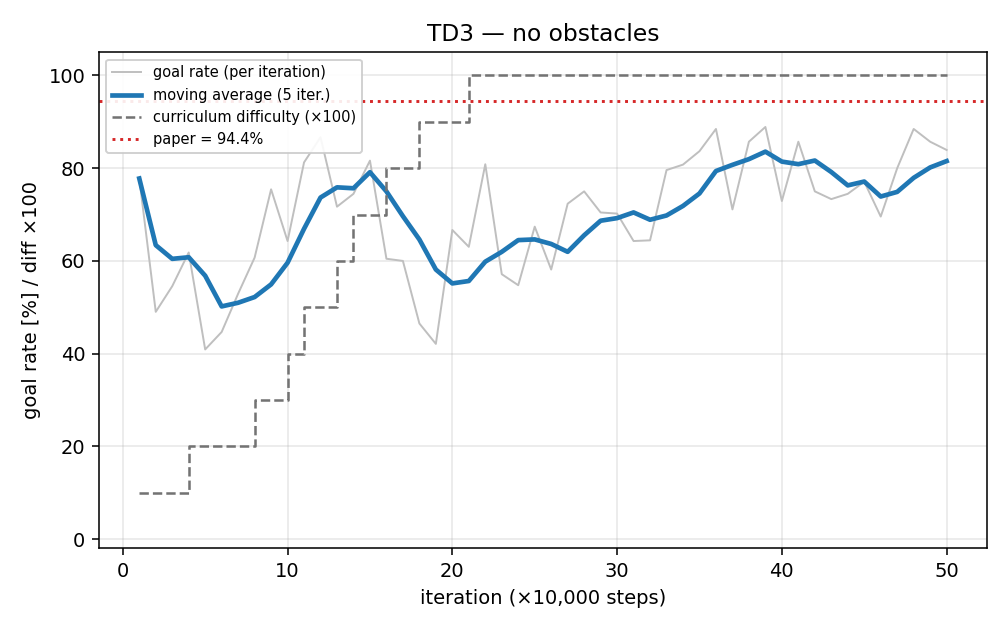

Source data for this figure (header and first rows):
iteration, timesteps, episodes, goal_rate, goal_rate_ma5, difficulty
1, 10000, 81, 77.78, 77.78, 0.10
2, 20000, 51, 49.02, 63.40, 0.10
3, 30000, 55, 54.55, 60.45, 0.10
4, 40000, 55, 61.82, 60.79, 0.20
5, 50000, 44, 40.91, 56.81, 0.20
6, 60000, 47, 44.68, 50.19, 0.20
7, 70000, 51, 52.94, 50.98, 0.20
8, 80000, 56, 60.71, 52.21, 0.30
9, 90000, 57, 75.44, 54.94, 0.30
10, 100000, 56, 64.29, 59.61, 0.40
11, 110000, 64, 81.25, 66.93, 0.50
12, 120000, 60, 86.67, 73.67, 0.50
13, 130000, 53, 71.70, 75.87, 0.60
14, 140000, 47, 74.47, 75.67, 0.70
15, 150000, 49, 81.63, 79.14, 0.70
16, 160000, 43, 60.47, 74.99, 0.80
17, 170000, 45, 60.00, 69.65, 0.80
18, 180000, 43, 46.51, 64.62, 0.90
19, 190000, 38, 42.11, 58.14, 0.90
20, 200000, 48, 66.67, 55.15, 0.90
21, 210000, 46, 63.04, 55.67, 1.00
22, 220000, 47, 80.85, 59.84, 1.00
23, 230000, 42, 57.14, 61.96, 1.00
24, 240000, 42, 54.76, 64.49, 1.00
25, 250000, 46, 67.39, 64.64, 1.00
26, 260000, 43, 58.14, 63.66, 1.00
27, 270000, 47, 72.34, 61.96, 1.00
28, 280000, 48, 75.00, 65.53, 1.00
29, 290000, 44, 70.45, 68.67, 1.00
30, 300000, 47, 70.21, 69.23, 1.00
31, 310000, 42, 64.29, 70.46, 1.00
32, 320000, 45, 64.44, 68.88, 1.00
33, 330000, 49, 79.59, 69.80, 1.00
34, 340000, 52, 80.77, 71.86, 1.00
35, 350000, 49, 83.67, 74.55, 1.00
36, 360000, 52, 88.46, 79.39, 1.00
37, 370000, 45, 71.11, 80.72, 1.00
38, 380000, 49, 85.71, 81.95, 1.00
39, 390000, 54, 88.89, 83.57, 1.00
40, 400000, 48, 72.92, 81.42, 1.00
41, 410000, 56, 85.71, 80.87, 1.00
42, 420000, 48, 75.00, 81.65, 1.00
43, 430000, 45, 73.33, 79.17, 1.00
44, 440000, 47, 74.47, 76.29, 1.00
45, 450000, 48, 77.08, 77.12, 1.00
46, 460000, 46, 69.57, 73.89, 1.00
47, 470000, 50, 80.00, 74.89, 1.00
48, 480000, 52, 88.46, 77.92, 1.00
49, 490000, 49, 85.71, 80.16, 1.00
50, 500000, 56, 83.93, 81.53, 1.00
